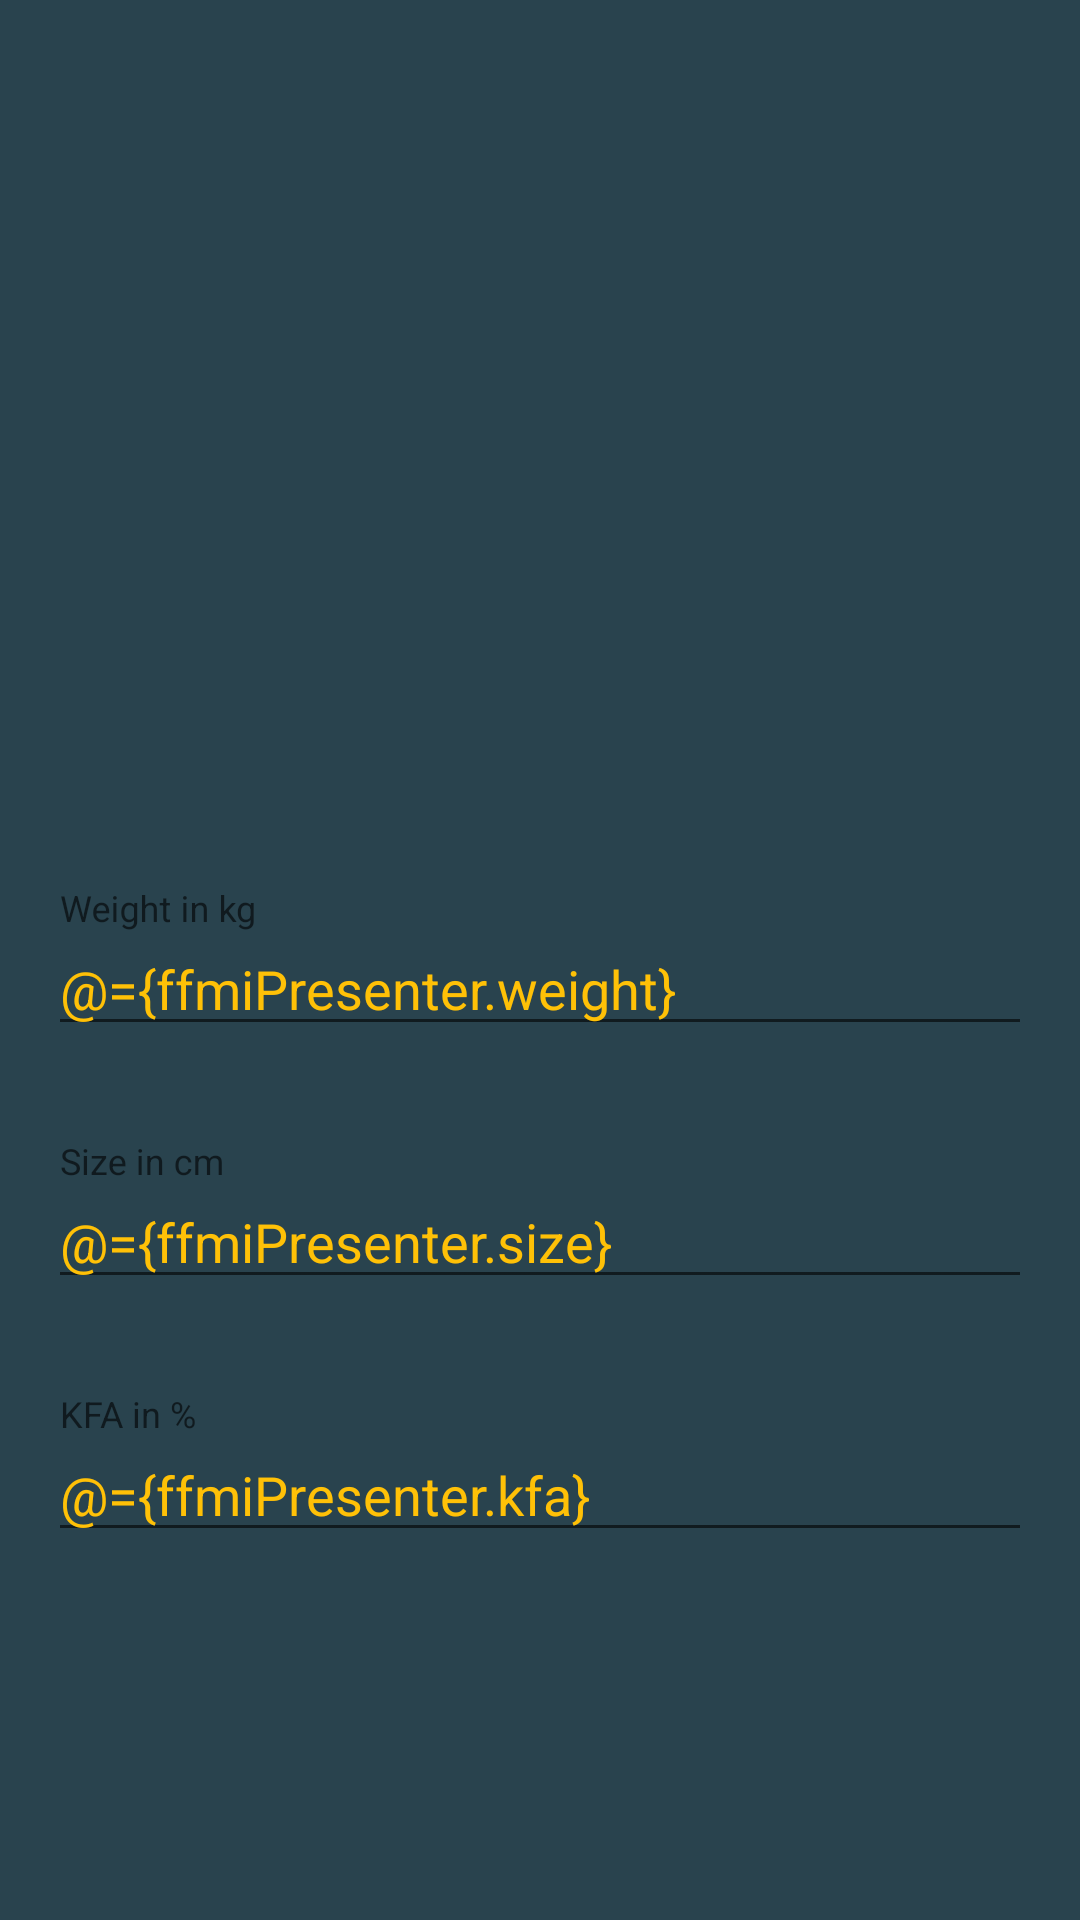

Android layout source for this screen:
<!-- AndroidManifest.xml: application theme AppTheme -->
<!-- res/layout/activity_ffmi.xml -->
<?xml version="1.0" encoding="utf-8"?>
<layout
    xmlns:android="http://schemas.android.com/apk/res/android"
    xmlns:app="http://schemas.android.com/apk/res-auto"
    xmlns:tools="http://schemas.android.com/tools">

    <data>
        <variable
            name="ffmiPresenter"
            type="de.ironcoding.fitsim.ui.presenter.FfmiPresenter"/>
    </data>

    <LinearLayout
        android:orientation="vertical"
        android:layout_width="match_parent"
        android:layout_height="match_parent"
        android:background="@color/grey_dark">

        <android.support.design.widget.AppBarLayout
            android:layout_width="match_parent"
            android:layout_height="wrap_content"
            app:elevation="0dp">

            <android.support.v7.widget.Toolbar
                android:id="@+id/toolbar"
                android:layout_width="match_parent"
                android:layout_height="?android:actionBarSize"
                app:theme="@style/ThemeOverlay.AppCompat.Dark.ActionBar"
                android:background="@color/grey_dark"
                app:popupTheme="@style/ThemeOverlay.AppCompat.Light"/>

        </android.support.design.widget.AppBarLayout>

        <LinearLayout
            android:orientation="vertical"
            android:layout_width="match_parent"
            android:layout_height="match_parent"
            android:gravity="center">

            <TextView
                style="@style/Text.Header"
                android:layout_width="wrap_content"
                android:layout_height="wrap_content"
                android:layout_margin="@dimen/spacing_m"
                android:textColor="@color/orange"
                android:text="@{ffmiPresenter.ffmi}"
                tools:text="FFMI: 23.62"/>

            <TextView
                style="@style/Text.Subtitle"
                android:layout_width="wrap_content"
                android:layout_height="wrap_content"
                android:layout_margin="@dimen/spacing_m"
                android:textColor="@color/white"
                android:text="@{ffmiPresenter.info}"
                tools:text="@string/invalid_data"/>

            <android.support.design.widget.TextInputLayout
                android:layout_width="match_parent"
                android:layout_height="wrap_content"
                android:layout_margin="@dimen/spacing_m">

                <android.support.design.widget.TextInputEditText
                    android:id="@+id/weight"
                    android:layout_width="match_parent"
                    android:layout_height="wrap_content"
                    android:textColor="@color/orange"
                    android:inputType="numberDecimal"
                    android:hint="@string/weight_in_kg"
                    android:layout_gravity="center"
                    android:text="@={ffmiPresenter.weight}" />

            </android.support.design.widget.TextInputLayout>

            <android.support.design.widget.TextInputLayout
                android:layout_width="match_parent"
                android:layout_height="wrap_content"
                android:layout_margin="@dimen/spacing_m">

                <android.support.design.widget.TextInputEditText
                    android:id="@+id/size"
                    android:layout_width="match_parent"
                    android:layout_height="wrap_content"
                    android:textColor="@color/orange"
                    android:inputType="numberDecimal"
                    android:hint="@string/size_in_cm"
                    android:layout_gravity="center"
                    android:text="@={ffmiPresenter.size}" />

            </android.support.design.widget.TextInputLayout>

            <android.support.design.widget.TextInputLayout
                android:layout_width="match_parent"
                android:layout_height="wrap_content"
                android:layout_margin="@dimen/spacing_m">

                <android.support.design.widget.TextInputEditText
                    android:id="@+id/kfa"
                    android:layout_width="match_parent"
                    android:layout_height="wrap_content"
                    android:textColor="@color/orange"
                    android:inputType="numberDecimal"
                    android:hint="@string/kfa_in_percent"
                    android:layout_gravity="center"
                    android:text="@={ffmiPresenter.kfa}" />

            </android.support.design.widget.TextInputLayout>

        </LinearLayout>


    </LinearLayout>
</layout>
<!-- resources referenced by this layout -->
<resources>
  <color name="grey_dark">#29434e</color>
  <color name="orange">#FFC107</color>
  <color name="white">@android:color/white</color>
  <dimen name="spacing_m">16dp</dimen>
  <string name="invalid_data">Please enter valid data</string>
  <string name="kfa_in_percent">KFA in %</string>
  <string name="size_in_cm">Size in cm</string>
  <string name="weight_in_kg">Weight in kg</string>
  <style name="Text.Header">
          <item name="android:textSize">@dimen/text_size_headline</item>
          <item name="android:textColor">@color/grey_light</item>
      </style>
  <style name="Text.Subtitle">
          <item name="android:textSize">@dimen/text_size_subtitle</item>
          <item name="android:textColor">@color/grey_light</item>
      </style>
  <style name="AppTheme" parent="Theme.AppCompat.Light.NoActionBar">
          
          <item name="colorPrimary">@color/grey_light</item>
          <item name="colorPrimaryDark">@color/grey_dark</item>
          <item name="colorAccent">@color/orange</item>
  
          <item name="android:textColor">@color/grey_dark</item>
      </style>
  <dimen name="text_size_headline">24sp</dimen>
  <color name="grey_light">#546E7A</color>
  <dimen name="text_size_subtitle">16sp</dimen>
</resources>
